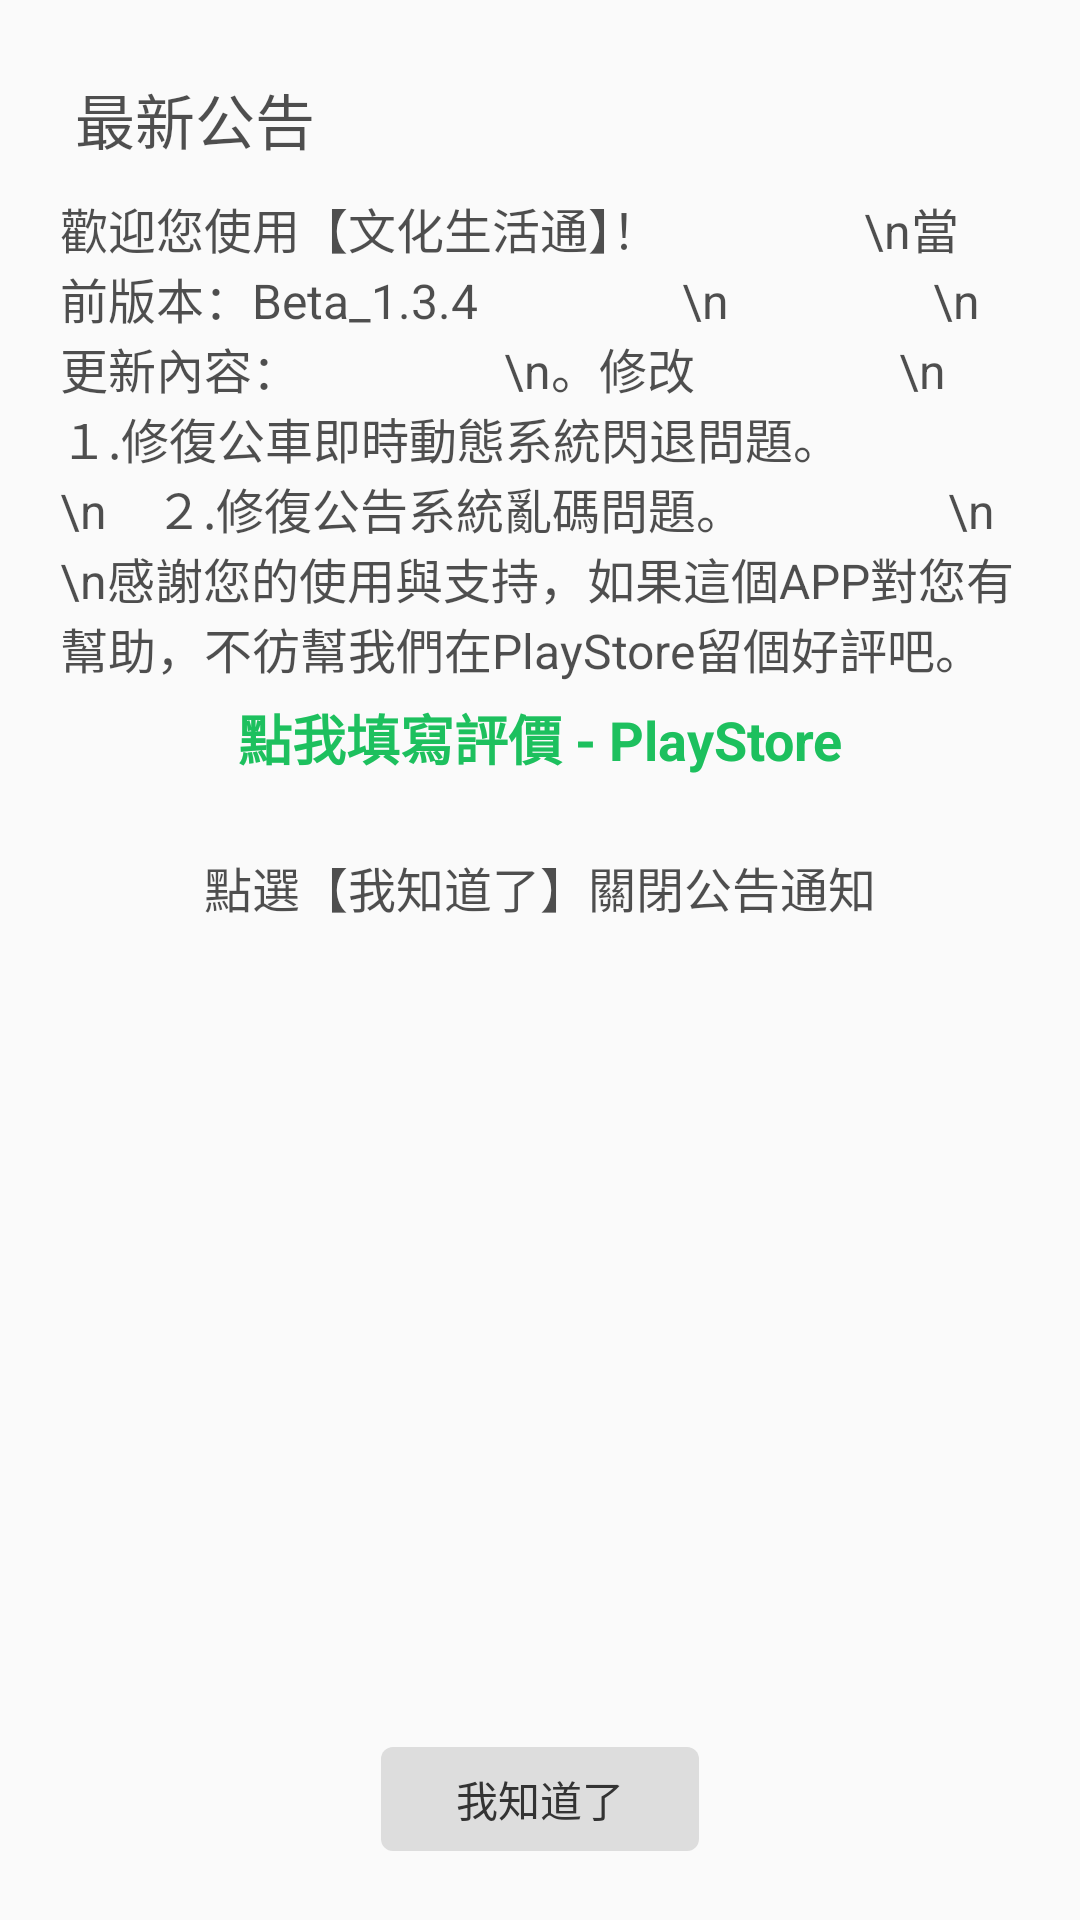

Layout XML and referenced resources for this Android screen:
<!-- AndroidManifest.xml: application theme Theme.PCCU -->
<!-- res/layout/update_news_dialog.xml -->
<?xml version="1.0" encoding="utf-8"?>
<LinearLayout
    xmlns:android="http://schemas.android.com/apk/res/android"
    xmlns:app="http://schemas.android.com/apk/res-auto"
    android:paddingTop="20dp"
    android:paddingBottom="20dp"
    android:paddingLeft="10dp"
    android:paddingRight="10dp"
    android:orientation="vertical"
    android:layout_width="match_parent"
    android:layout_height="wrap_content"
    android:gravity="center">

    <ScrollView
        android:layout_weight="1"
        android:layout_width="match_parent"
        android:layout_height="wrap_content"
        android:overScrollMode="never"
        android:fillViewport="true">
        <LinearLayout
            android:id="@+id/listView"
            android:orientation="vertical"
            android:layout_width="match_parent"
            android:layout_height="match_parent">
            <TextView
                android:paddingTop="5dp"
                android:paddingLeft="15dp"
                android:paddingBottom="10dp"
                android:layout_width="match_parent"
                android:layout_height="wrap_content"
                android:textSize="20sp"
                android:textColor="#B0000000"
                android:text="最新公告"
                />
            <TextView
                android:paddingBottom="5dp"
                android:layout_width="match_parent"
                android:layout_height="wrap_content"
                android:paddingRight="10dp"
                android:paddingLeft="10dp"
                android:textSize="16sp"
                android:textColor="#B0000000"
                android:text="歡迎您使用【文化生活通】！
                \n當前版本：Beta_1.3.4
                \n
                \n更新內容：
                \n。修改
                \n　１.修復公車即時動態系統閃退問題。
                \n　２.修復公告系統亂碼問題。
                \n
                \n感謝您的使用與支持，如果這個APP對您有幫助，不彷幫我們在PlayStore留個好評吧。
                "/>
            <TextView
                android:id="@+id/PlayStore_evaluate"
                android:layout_width="match_parent"
                android:layout_height="wrap_content"
                android:layout_marginBottom="25dp"
                android:textSize="18dp"
                android:textStyle="bold"
                android:textColor="#1DC05E"
                android:gravity="center"
                android:text="點我填寫評價 - PlayStore"/>
            <TextView
                android:paddingBottom="5dp"
                android:layout_width="match_parent"
                android:layout_height="wrap_content"
                android:paddingRight="10dp"
                android:paddingLeft="10dp"
                android:textSize="16sp"
                android:textColor="#B0000000"
                android:gravity="center"
                android:text="點選【我知道了】關閉公告通知"/>
        </LinearLayout>
    </ScrollView>

    <com.google.android.material.button.MaterialButton
        android:id="@+id/close_Button"
        android:layout_marginTop="5dp"
        app:backgroundTint="#DDD"
        android:stateListAnimator="@null"
        android:layout_width="112dp"
        android:insetTop="3dp"
        android:insetRight="3dp"
        android:insetBottom="3dp"
        android:insetLeft="3dp"
        android:layout_height="wrap_content"
        android:padding="7dp"
        android:text="我知道了"
        android:textColor="#333"
        android:textSize="14sp"
        android:gravity="center"
        />

</LinearLayout>
<!-- resources referenced by this layout -->
<resources>
  <style name="Theme.PCCU" parent="Theme.MaterialComponents.Light.DarkActionBar.Bridge">
          
          <item name="colorPrimary">@color/PCCU_yellow</item>
          <item name="colorPrimaryVariant">@color/PCCU_yellow</item>
          <item name="colorOnPrimary">@color/white</item>
          
          <item name="colorSecondary">#1DC05E</item>
          <item name="colorSecondaryVariant">@color/teal_200</item>
          <item name="colorOnSecondary">@color/black</item>
          
          <item name="android:statusBarColor" tools:targetApi="l">?attr/colorPrimaryVariant</item>
          
      </style>
  <color name="PCCU_yellow">#F5B939</color>
  <color name="white">#FFFFFFFF</color>
  <color name="teal_200">#FF03DAC5</color>
  <color name="black">#FF000000</color>
</resources>
